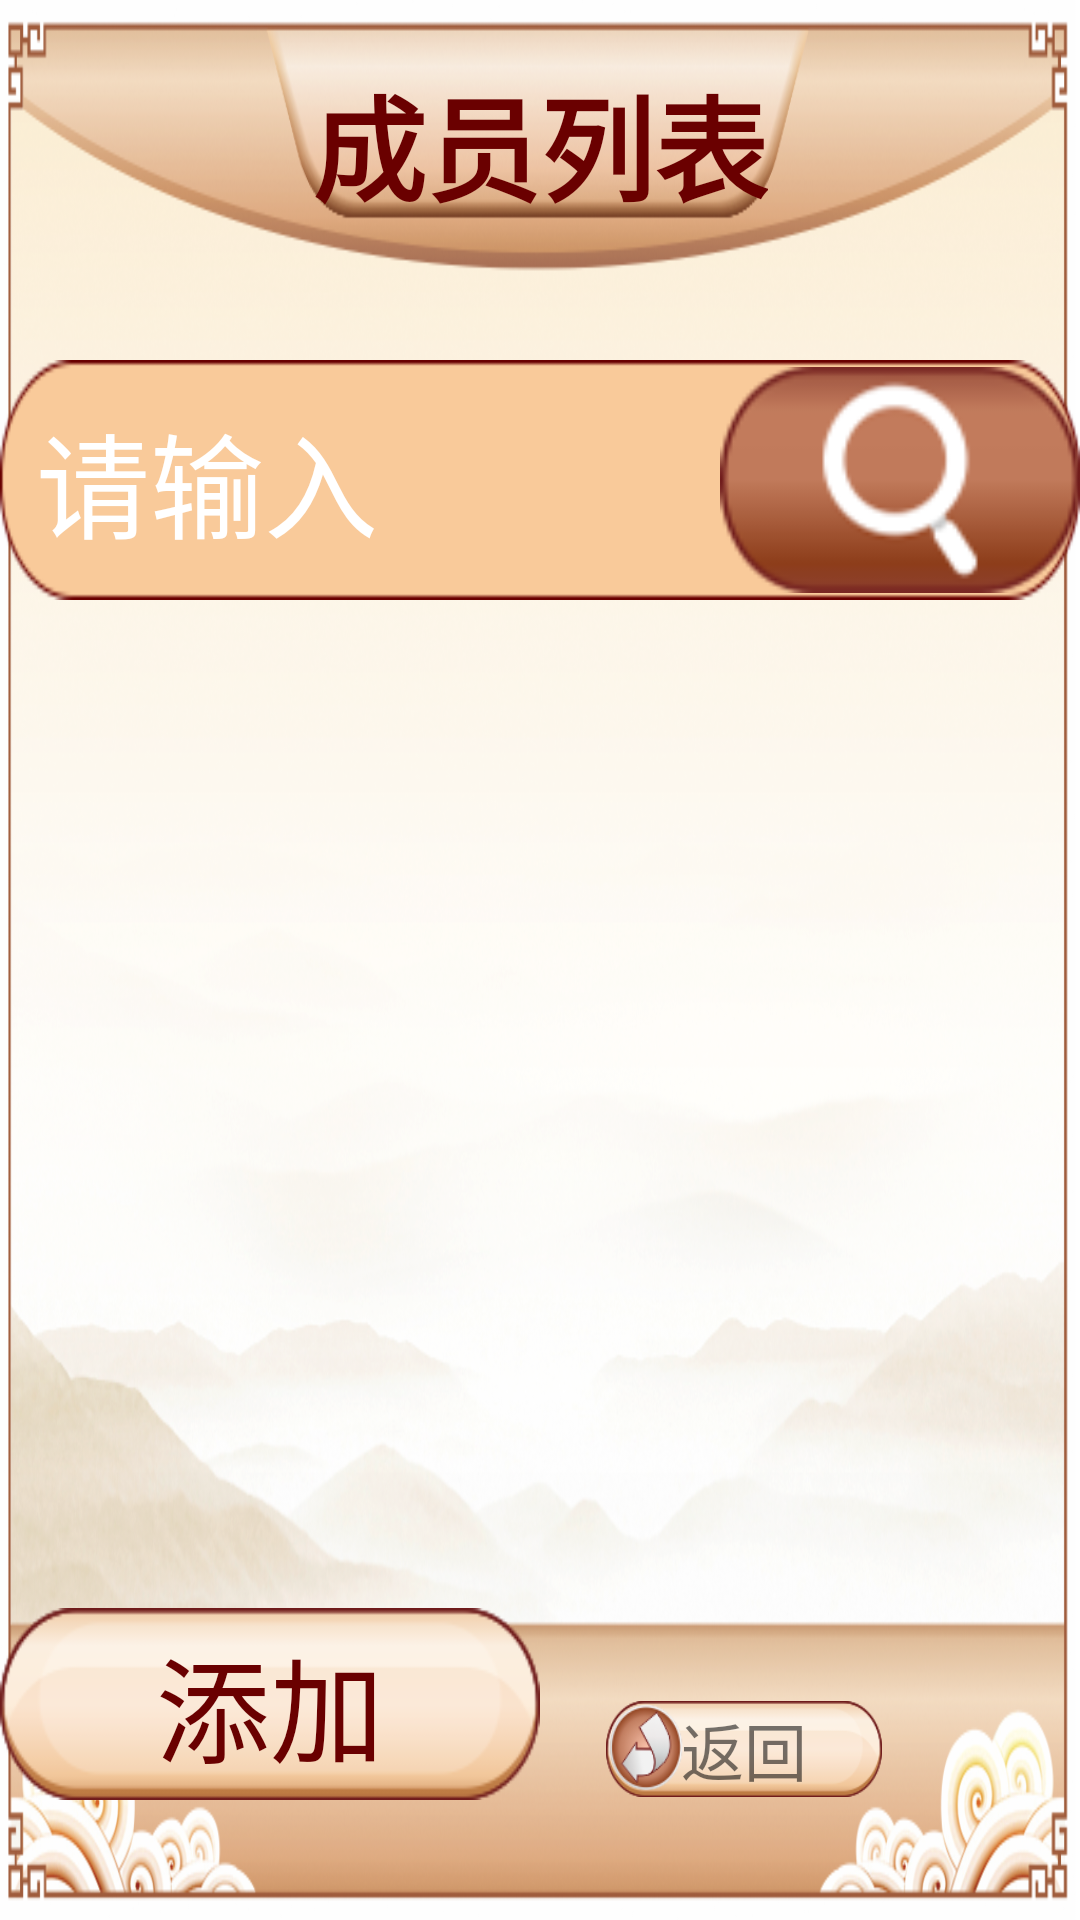

Here is an Android app screen rendered from its layout file. Give the layout XML and the strings, colors and styles it references.
<!-- AndroidManifest.xml: application theme AppThemeFull -->
<!-- res/layout/activity_memberlist.xml -->
<?xml version="1.0" encoding="utf-8"?>

<RelativeLayout
    xmlns:android="http://schemas.android.com/apk/res/android"
    android:layout_width="match_parent"
    android:layout_height="match_parent"
    android:background="@mipmap/ic_main_watch"
    android:orientation="vertical">

    <TextView
        android:id="@+id/tvMemberListTitle"
        android:layout_width="wrap_content"
        android:layout_height="wrap_content"
        android:layout_centerHorizontal="true"
        android:layout_marginTop="20dp"
        android:text="@string/member_list"
        android:textColor="@color/color_login_btn"
        android:textSize="@dimen/login_edt_text_size"
        android:textStyle="bold"/>

    <include
        layout="@layout/layout_back"
        android:layout_width="match_parent"
        android:layout_height="wrap_content"
        android:layout_alignParentBottom="true"
        android:layout_marginLeft="@dimen/back_btn_margin_left"
        android:layout_marginBottom="@dimen/back_btn_margin_bottom"/>

    <LinearLayout
        android:id="@+id/layMemberListSearch"
        android:layout_width="@dimen/account_edit_width"
        android:layout_height="@dimen/account_edit_height"
        android:layout_centerHorizontal="true"
        android:layout_marginTop="120dp"
        android:background="@mipmap/ic_member_list_search_bg"
        android:orientation="horizontal">

        <EditText
            android:id="@+id/edtMemberListSearch"
            android:layout_width="0dp"
            android:layout_height="match_parent"
            android:layout_weight="1"
            android:background="@null"
            android:gravity="center_vertical"
            android:hint="@string/member_list_edt_search_hint"
            android:maxLines="1"
            android:paddingLeft="12dp"
            android:paddingRight="12dp"
            android:singleLine="true"
            android:textColor="@color/color_login_btn"
            android:textColorHint="@color/member_list_search_text_color"
            android:textSize="@dimen/login_edt_text_size"/>

        <ImageView
            android:id="@+id/ivMemberListSearch"
            android:layout_width="120dp"
            android:layout_height="80dp"
            android:src="@mipmap/ic_search"/>

    </LinearLayout>

    <android.support.v7.widget.RecyclerView
        android:id="@+id/rcvMemberList"
        android:layout_width="match_parent"
        android:layout_height="match_parent"
        android:layout_below="@id/layMemberListSearch"
        android:layout_marginLeft="47dp"
        android:layout_marginTop="16dp"
        android:layout_marginRight="56dp"
        android:layout_marginBottom="148dp"/>

    <TextView
        android:id="@+id/btnMemberAdd"
        android:layout_width="184dp"
        android:layout_height="64dp"
        android:layout_alignParentBottom="true"
        android:layout_alignParentRight="true"
        android:layout_marginBottom="40dp"
        android:layout_marginRight="180dp"
        android:background="@mipmap/ic_add_btn"
        android:gravity="center"
        android:textColor="@color/color_login_btn"
        android:text="@string/add_member"
        android:textSize="38sp"/>

</RelativeLayout>
<!-- res/layout/layout_back.xml (included above) -->
<?xml version="1.0" encoding="utf-8"?>

<LinearLayout
    xmlns:android="http://schemas.android.com/apk/res/android"
    android:layout_width="match_parent"
    android:layout_height="wrap_content"
    android:orientation="vertical">

    <TextView
        android:id="@+id/layTvBack"
        android:layout_width="92dp"
        android:layout_height="32dp"
        android:layout_marginLeft="22dp"
        android:layout_marginTop="12dp"
        android:layout_marginBottom="7dp"
        android:background="@mipmap/ic_back"
        android:gravity="center"
        android:text="@string/back"
        android:textSize="21sp"/>

</LinearLayout>
<!-- resources referenced by this layout -->
<resources>
  <color name="color_login_btn">#6A0000</color>
  <color name="member_list_search_text_color">#FFFFFF</color>
  <dimen name="account_edit_height">80dp</dimen>
  <dimen name="account_edit_width">510dp</dimen>
  <dimen name="back_btn_margin_bottom">34dp</dimen>
  <dimen name="back_btn_margin_left">180dp</dimen>
  <dimen name="login_edt_text_size">38sp</dimen>
  <!-- mipmap ic_add_btn: png bitmap (mipmap-mdpi, 4596 bytes) -->
  <!-- mipmap ic_back: png bitmap (mipmap-mdpi, 9404 bytes) -->
  <!-- mipmap ic_main_watch: png bitmap (mipmap-mdpi, 517721 bytes) -->
  <!-- mipmap ic_member_list_search_bg: png bitmap (mipmap-mdpi, 2732 bytes) -->
  <!-- mipmap ic_search: png bitmap (mipmap-mdpi, 4867 bytes) -->
  <string name="add_member">添加</string>
  <string name="back">返回</string>
  <string name="member_list">成员列表</string>
  <string name="member_list_edt_search_hint">请输入</string>
  <style name="AppThemeFull" parent="Theme.AppCompat.Light.NoActionBar">
          <item name="windowNoTitle">true</item>
          <item name="windowActionBar">false</item>
          <item name="android:windowFullscreen">true</item>
          <item name="android:windowContentOverlay">@null</item>
      </style>
</resources>
